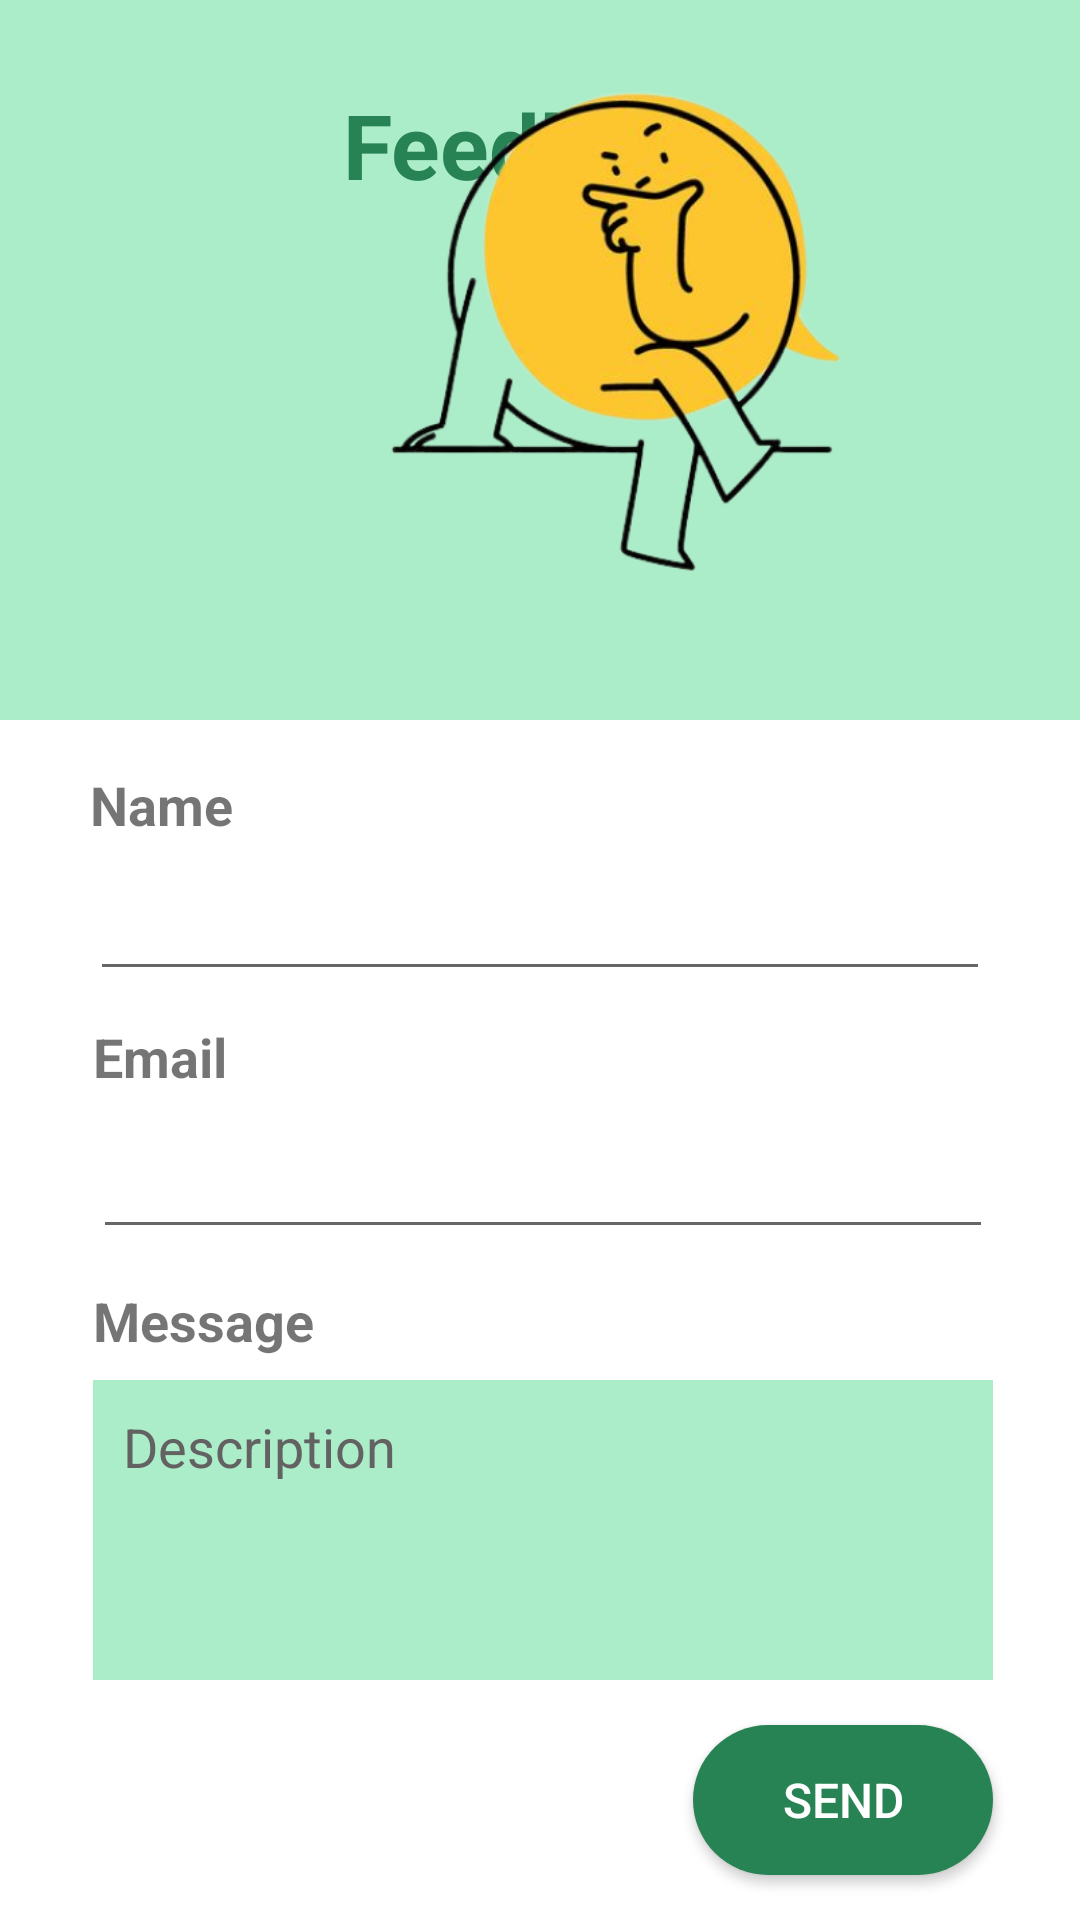

Android layout source for this screen:
<!-- AndroidManifest.xml: application theme Theme.FoodWasteManageApp -->
<!-- res/layout/activity_feedback_add.xml -->
<?xml version="1.0" encoding="utf-8"?>
<androidx.constraintlayout.widget.ConstraintLayout xmlns:android="http://schemas.android.com/apk/res/android"
    xmlns:app="http://schemas.android.com/apk/res-auto"
    xmlns:tools="http://schemas.android.com/tools"
    android:layout_width="match_parent"
    android:layout_height="match_parent"
    android:background="#ACEDC9"
    tools:context=".journal.add.JournalAddActivity">

    <TextView
        android:id="@+id/loginTxt4"
        android:layout_width="wrap_content"
        android:layout_height="wrap_content"
        android:layout_marginTop="28dp"
        android:text="Feedback"
        android:textColor="#278354"
        android:textSize="30sp"
        android:textStyle="bold"
        android:visibility="visible"
        app:layout_constraintEnd_toEndOf="parent"
        app:layout_constraintHorizontal_bias="0.498"
        app:layout_constraintStart_toStartOf="parent"
        app:layout_constraintTop_toTopOf="parent" />

    <ImageView
        android:id="@+id/feedbackImg"
        android:layout_width="200dp"
        android:layout_height="200dp"
        android:layout_marginStart="105dp"
        android:layout_marginEnd="106dp"
        android:layout_marginBottom="40dp"
        app:layout_constraintBottom_toTopOf="@+id/constraintLayout"
        app:layout_constraintEnd_toEndOf="parent"
        app:layout_constraintHorizontal_bias="0.0"
        app:layout_constraintStart_toStartOf="parent"
        app:srcCompat="@drawable/feedback" />

    <androidx.constraintlayout.widget.ConstraintLayout
        android:id="@+id/constraintLayout"
        android:layout_width="409dp"
        android:layout_height="400dp"
        android:background="@color/white"
        app:layout_constraintBottom_toBottomOf="parent"
        app:layout_constraintEnd_toEndOf="parent"
        app:layout_constraintStart_toStartOf="parent">


        <EditText
            android:id="@+id/feedbackNameTxt"
            android:layout_width="300dp"
            android:layout_height="50dp"
            android:paddingStart="10dp"
            app:layout_constraintEnd_toEndOf="parent"
            app:layout_constraintHorizontal_bias="0.495"
            app:layout_constraintStart_toStartOf="parent"
            app:layout_constraintTop_toBottomOf="@+id/textView24" />

        <EditText
            android:id="@+id/feedbackEmailTxt"
            android:layout_width="300dp"
            android:layout_height="50dp"
            android:layout_marginTop="2dp"
            android:paddingStart="10dp"
            app:layout_constraintEnd_toEndOf="parent"
            app:layout_constraintHorizontal_bias="0.504"
            app:layout_constraintStart_toStartOf="parent"
            app:layout_constraintTop_toBottomOf="@+id/textView25" />

        <EditText
            android:id="@+id/feedbackDescriptionTxt"
            android:layout_width="300dp"
            android:layout_height="100dp"
            android:layout_marginBottom="80dp"
            android:background="#ACEDC9"
            android:ems="10"
            android:gravity="start|top"
            android:hint="Description"
            android:inputType="textMultiLine"
            android:paddingStart="10dp"
            android:paddingTop="10dp"
            android:paddingEnd="10dp"
            android:textColor="#090909"
            android:textColorHint="#636262"
            app:layout_constraintBottom_toBottomOf="parent"
            app:layout_constraintEnd_toEndOf="parent"
            app:layout_constraintHorizontal_bias="0.504"
            app:layout_constraintStart_toStartOf="parent" />

        <Button
            android:id="@+id/feedbackSendBtn"
            android:layout_width="100dp"
            android:layout_height="50dp"
            android:layout_marginTop="15dp"
            android:background="@drawable/round_btn"
            android:paddingStart="20dp"
            android:paddingEnd="20dp"
            android:text="send"
            android:textColor="#FFFFFF"
            android:textSize="16sp"
            app:layout_constraintEnd_toEndOf="@+id/feedbackDescriptionTxt"
            app:layout_constraintTop_toBottomOf="@+id/feedbackDescriptionTxt" />

        <TextView
            android:id="@+id/textView24"
            android:layout_width="wrap_content"
            android:layout_height="wrap_content"
            android:layout_marginTop="16dp"
            android:text="Name"
            android:textSize="18sp"
            android:textStyle="bold"
            app:layout_constraintStart_toStartOf="@+id/feedbackNameTxt"
            app:layout_constraintTop_toTopOf="parent" />

        <TextView
            android:id="@+id/textView25"
            android:layout_width="wrap_content"
            android:layout_height="wrap_content"
            android:layout_marginTop="100dp"
            android:text="Email"
            android:textSize="18sp"
            android:textStyle="bold"
            app:layout_constraintStart_toStartOf="@+id/feedbackEmailTxt"
            app:layout_constraintTop_toTopOf="parent" />

        <TextView
            android:id="@+id/textView26"
            android:layout_width="wrap_content"
            android:layout_height="wrap_content"
            android:layout_marginTop="188dp"
            android:text="Message"
            android:textSize="18sp"
            android:textStyle="bold"
            app:layout_constraintStart_toStartOf="@+id/feedbackDescriptionTxt"
            app:layout_constraintTop_toTopOf="parent" />

    </androidx.constraintlayout.widget.ConstraintLayout>


</androidx.constraintlayout.widget.ConstraintLayout>
<!-- resources referenced by this layout -->
<resources>
  <!-- drawable feedback: png bitmap (drawable, 98903 bytes) -->
  <!-- drawable round_btn (drawable) -->
  <?xml version="1.0" encoding="utf-8" ?>
  <shape xmlns:android="http://schemas.android.com/apk/res/android"
      android:shape="rectangle">
      <corners android:radius="25dp"/>
      <solid android:color="#278354"/>
  
  </shape>
  <style name="Theme.FoodWasteManageApp" parent="Theme.AppCompat.Light.NoActionBar">
          
          <item name="colorPrimary">@color/purple_500</item>
          <item name="colorPrimaryVariant">@color/purple_700</item>
          <item name="colorOnPrimary">@color/white</item>
          
          <item name="colorSecondary">@color/teal_200</item>
          <item name="colorSecondaryVariant">@color/teal_700</item>
          <item name="colorOnSecondary">@color/black</item>
          
          <item name="android:statusBarColor">?attr/colorPrimaryVariant</item>
          
      </style>
  <!-- not gathered from this repository: default colours our renderer supplied (Android Studio template values) -->
  <color name="purple_500">#FF6200EE</color>
  <color name="purple_700">#FF3700B3</color>
  <color name="teal_200">#FF03DAC5</color>
  <color name="teal_700">#FF018786</color>
  <color name="black">#FF000000</color>
  <color name="white">#FFFFFFFF</color>
</resources>
